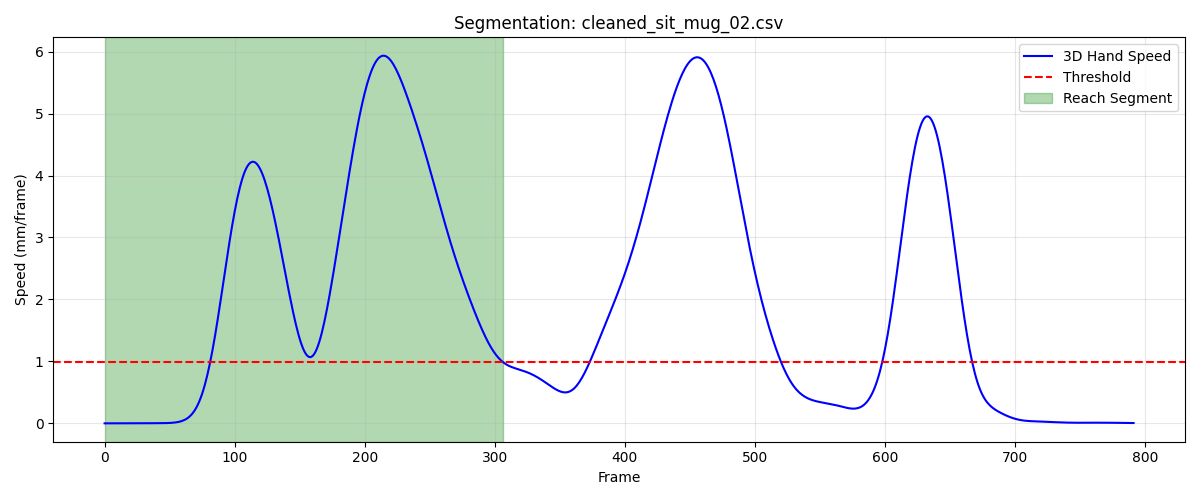

The data file committed next to this chart (first rows):
frame, sub_frame, shoulderr_x, shoulderr_y, shoulderr_z, humr1_x, humr1_y, humr1_z, humr2_x, humr2_y, humr2_z, humr3_x, humr3_y, humr3_z, humr4_x, humr4_y, humr4_z, humr5_x, humr5_y, humr5_z, humr6_x, humr6_y, humr6_z, humr7_x
1, 0, 193.4, -644.8, 271, 255.2, -576.8, 149.2, 284.1, -539.5, 93.81, 265.4, -622, 124.8, 207, -543.3, 121.6, 294.1, -600, 77.85, 241.3, -520, 82.87, 282.1
2, 0, 193.4, -644.9, 271, 255.3, -576.8, 149.2, 284.2, -539.5, 93.82, 265.4, -622, 124.8, 207, -543.3, 121.6, 294.2, -600, 77.86, 241.3, -520, 82.86, 282.1
3, 0, 193.4, -644.9, 271, 255.3, -576.8, 149.2, 284.2, -539.5, 93.82, 265.5, -622, 124.8, 207, -543.3, 121.6, 294.2, -600, 77.87, 241.3, -520, 82.86, 282.2
4, 0, 193.4, -644.9, 271, 255.3, -576.8, 149.2, 284.2, -539.5, 93.83, 265.5, -622, 124.8, 207.1, -543.3, 121.6, 294.2, -599.9, 77.88, 241.3, -520, 82.85, 282.2
5, 0, 193.4, -644.9, 271, 255.3, -576.8, 149.2, 284.2, -539.5, 93.83, 265.5, -622, 124.8, 207.1, -543.3, 121.6, 294.3, -599.9, 77.88, 241.3, -520, 82.84, 282.3
6, 0, 193.4, -644.9, 271, 255.3, -576.8, 149.1, 284.2, -539.5, 93.83, 265.6, -621.9, 124.8, 207.1, -543.3, 121.6, 294.3, -599.9, 77.89, 241.4, -520.1, 82.83, 282.3
7, 0, 193.4, -644.9, 271, 255.3, -576.8, 149.1, 284.2, -539.5, 93.82, 265.6, -621.9, 124.8, 207.1, -543.3, 121.6, 294.3, -599.9, 77.88, 241.4, -520.1, 82.82, 282.4
8, 0, 193.4, -644.9, 270.9, 255.3, -576.8, 149.1, 284.3, -539.4, 93.81, 265.6, -621.9, 124.8, 207.1, -543.3, 121.5, 294.4, -599.9, 77.88, 241.4, -520.1, 82.81, 282.4
9, 0, 193.4, -644.9, 270.9, 255.3, -576.8, 149.1, 284.3, -539.4, 93.8, 265.6, -621.9, 124.8, 207.1, -543.3, 121.5, 294.4, -599.9, 77.87, 241.4, -520, 82.8, 282.5
10, 0, 193.4, -644.9, 270.9, 255.3, -576.8, 149.1, 284.3, -539.4, 93.78, 265.6, -621.9, 124.8, 207.1, -543.3, 121.5, 294.4, -599.9, 77.86, 241.4, -520, 82.78, 282.5
11, 0, 193.4, -644.9, 270.9, 255.3, -576.8, 149.1, 284.3, -539.4, 93.76, 265.6, -621.9, 124.7, 207.1, -543.3, 121.5, 294.4, -599.9, 77.84, 241.4, -520, 82.76, 282.5
12, 0, 193.4, -644.9, 270.9, 255.3, -576.8, 149, 284.3, -539.4, 93.73, 265.6, -621.9, 124.7, 207.1, -543.3, 121.4, 294.4, -599.9, 77.82, 241.4, -520, 82.74, 282.5
13, 0, 193.4, -644.9, 270.9, 255.3, -576.8, 149, 284.3, -539.4, 93.7, 265.6, -621.9, 124.7, 207.1, -543.3, 121.4, 294.4, -599.9, 77.8, 241.4, -520, 82.71, 282.5
14, 0, 193.4, -644.9, 270.9, 255.3, -576.8, 149.0, 284.2, -539.5, 93.67, 265.6, -621.9, 124.7, 207.1, -543.3, 121.4, 294.4, -599.8, 77.77, 241.4, -520, 82.68, 282.5
15, 0, 193.4, -644.9, 270.9, 255.3, -576.8, 149, 284.2, -539.5, 93.63, 265.6, -621.9, 124.7, 207.1, -543.3, 121.4, 294.4, -599.8, 77.74, 241.4, -520, 82.66, 282.5
16, 0, 193.4, -644.9, 270.9, 255.3, -576.7, 149, 284.2, -539.5, 93.59, 265.6, -621.9, 124.6, 207.1, -543.3, 121.3, 294.4, -599.8, 77.72, 241.4, -520, 82.63, 282.5
17, 0, 193.4, -644.9, 270.8, 255.3, -576.7, 148.9, 284.2, -539.5, 93.55, 265.6, -621.9, 124.6, 207, -543.3, 121.3, 294.3, -599.8, 77.69, 241.3, -520, 82.61, 282.5
18, 0, 193.4, -644.9, 270.8, 255.3, -576.7, 148.9, 284.2, -539.6, 93.51, 265.6, -621.9, 124.6, 207, -543.3, 121.3, 294.3, -599.8, 77.66, 241.3, -520, 82.59, 282.5
19, 0, 193.4, -644.9, 270.8, 255.3, -576.7, 148.9, 284.1, -539.6, 93.48, 265.6, -621.9, 124.6, 207, -543.3, 121.3, 294.3, -599.8, 77.64, 241.3, -520, 82.58, 282.4
20, 0, 193.4, -644.9, 270.8, 255.3, -576.8, 148.9, 284.1, -539.6, 93.45, 265.6, -621.9, 124.6, 207, -543.3, 121.3, 294.3, -599.9, 77.62, 241.3, -520, 82.57, 282.4
21, 0, 193.4, -644.9, 270.8, 255.3, -576.8, 148.9, 284.1, -539.6, 93.43, 265.6, -621.9, 124.6, 207, -543.4, 121.3, 294.3, -599.9, 77.61, 241.3, -520, 82.57, 282.4
22, 0, 193.4, -644.9, 270.8, 255.3, -576.8, 148.9, 284.1, -539.7, 93.41, 265.6, -621.9, 124.5, 207, -543.4, 121.3, 294.3, -599.9, 77.59, 241.3, -520.1, 82.57, 282.3
23, 0, 193.4, -644.9, 270.8, 255.3, -576.8, 148.9, 284.1, -539.7, 93.4, 265.6, -621.9, 124.5, 207, -543.4, 121.3, 294.3, -599.9, 77.58, 241.2, -520.1, 82.57, 282.3
24, 0, 193.4, -644.9, 270.8, 255.3, -576.8, 148.9, 284, -539.7, 93.39, 265.6, -621.9, 124.5, 207, -543.4, 121.3, 294.3, -599.9, 77.58, 241.2, -520.1, 82.57, 282.3
25, 0, 193.4, -644.9, 270.9, 255.3, -576.8, 148.9, 284, -539.7, 93.39, 265.6, -622, 124.5, 207, -543.4, 121.3, 294.3, -599.9, 77.57, 241.2, -520.1, 82.57, 282.3
26, 0, 193.4, -644.9, 270.9, 255.3, -576.8, 148.9, 284.1, -539.7, 93.39, 265.6, -622, 124.5, 207, -543.4, 121.3, 294.3, -599.9, 77.57, 241.2, -520.1, 82.57, 282.3
27, 0, 193.4, -644.9, 270.9, 255.3, -576.8, 148.9, 284.1, -539.7, 93.39, 265.6, -622, 124.5, 207, -543.4, 121.3, 294.3, -599.9, 77.57, 241.3, -520.1, 82.57, 282.3
28, 0, 193.4, -644.9, 270.9, 255.3, -576.8, 148.9, 284.1, -539.7, 93.39, 265.6, -622, 124.5, 207, -543.4, 121.3, 294.3, -599.9, 77.57, 241.3, -520.1, 82.56, 282.3
29, 0, 193.4, -644.9, 270.9, 255.3, -576.8, 148.9, 284.1, -539.7, 93.4, 265.7, -622, 124.5, 207, -543.4, 121.3, 294.3, -599.9, 77.57, 241.3, -520.1, 82.56, 282.3
30, 0, 193.4, -644.9, 270.9, 255.4, -576.8, 148.9, 284.1, -539.7, 93.4, 265.7, -622, 124.6, 207, -543.4, 121.3, 294.3, -599.9, 77.57, 241.3, -520.1, 82.56, 282.3
31, 0, 193.4, -644.9, 270.9, 255.4, -576.8, 148.9, 284.1, -539.7, 93.41, 265.7, -622, 124.6, 207.1, -543.4, 121.3, 294.3, -599.9, 77.58, 241.3, -520.1, 82.55, 282.3
32, 0, 193.4, -644.9, 270.9, 255.4, -576.8, 148.9, 284.2, -539.7, 93.41, 265.7, -621.9, 124.6, 207.1, -543.4, 121.3, 294.4, -599.9, 77.58, 241.3, -520.1, 82.55, 282.4
33, 0, 193.4, -644.9, 270.9, 255.4, -576.8, 148.9, 284.2, -539.6, 93.42, 265.7, -621.9, 124.6, 207.1, -543.4, 121.3, 294.4, -599.8, 77.59, 241.4, -520.1, 82.54, 282.4
34, 0, 193.4, -644.9, 270.9, 255.4, -576.7, 148.9, 284.2, -539.6, 93.42, 265.7, -621.9, 124.6, 207.1, -543.4, 121.2, 294.4, -599.8, 77.59, 241.4, -520.1, 82.53, 282.4
35, 0, 193.4, -644.9, 270.9, 255.4, -576.7, 148.9, 284.2, -539.6, 93.42, 265.8, -621.9, 124.6, 207.1, -543.4, 121.2, 294.5, -599.8, 77.6, 241.4, -520.1, 82.52, 282.4
36, 0, 193.4, -644.9, 270.9, 255.4, -576.7, 148.9, 284.2, -539.6, 93.42, 265.8, -621.9, 124.6, 207.1, -543.4, 121.2, 294.5, -599.8, 77.6, 241.4, -520.1, 82.51, 282.5
37, 0, 193.4, -644.9, 270.9, 255.4, -576.7, 148.8, 284.2, -539.6, 93.41, 265.8, -621.9, 124.6, 207.1, -543.3, 121.2, 294.5, -599.8, 77.6, 241.4, -520.1, 82.49, 282.5
38, 0, 193.4, -644.9, 270.9, 255.4, -576.7, 148.8, 284.2, -539.6, 93.4, 265.8, -621.9, 124.6, 207.1, -543.3, 121.2, 294.5, -599.8, 77.59, 241.4, -520, 82.47, 282.5
39, 0, 193.4, -644.8, 270.9, 255.5, -576.6, 148.8, 284.2, -539.5, 93.38, 265.8, -621.8, 124.6, 207.1, -543.3, 121.2, 294.5, -599.7, 77.59, 241.4, -520, 82.45, 282.5
40, 0, 193.4, -644.8, 270.9, 255.5, -576.6, 148.8, 284.2, -539.5, 93.36, 265.8, -621.8, 124.5, 207.1, -543.3, 121.2, 294.5, -599.7, 77.58, 241.4, -520, 82.43, 282.5
41, 0, 193.4, -644.8, 270.9, 255.5, -576.6, 148.8, 284.2, -539.5, 93.34, 265.8, -621.8, 124.5, 207.1, -543.3, 121.1, 294.5, -599.7, 77.56, 241.4, -520, 82.41, 282.5
42, 0, 193.4, -644.8, 270.9, 255.5, -576.6, 148.8, 284.2, -539.5, 93.32, 265.8, -621.8, 124.5, 207.1, -543.3, 121.1, 294.5, -599.7, 77.54, 241.4, -520, 82.39, 282.5
43, 0, 193.4, -644.8, 270.9, 255.5, -576.6, 148.7, 284.2, -539.5, 93.29, 265.8, -621.8, 124.5, 207.1, -543.3, 121.1, 294.5, -599.7, 77.52, 241.4, -520, 82.37, 282.4
44, 0, 193.4, -644.8, 270.9, 255.5, -576.6, 148.7, 284.2, -539.5, 93.27, 265.8, -621.8, 124.5, 207.1, -543.3, 121.1, 294.5, -599.7, 77.49, 241.4, -520, 82.34, 282.4
45, 0, 193.4, -644.8, 270.9, 255.5, -576.6, 148.7, 284.2, -539.5, 93.25, 265.8, -621.8, 124.4, 207.1, -543.2, 121.1, 294.5, -599.7, 77.46, 241.3, -520, 82.32, 282.4
46, 0, 193.4, -644.8, 270.9, 255.5, -576.6, 148.7, 284.2, -539.5, 93.23, 265.8, -621.8, 124.4, 207.1, -543.2, 121.1, 294.4, -599.7, 77.42, 241.3, -520, 82.3, 282.3
47, 0, 193.4, -644.7, 270.9, 255.4, -576.6, 148.6, 284.2, -539.4, 93.21, 265.7, -621.8, 124.4, 207.1, -543.2, 121, 294.4, -599.7, 77.38, 241.3, -520, 82.28, 282.3
48, 0, 193.4, -644.7, 270.9, 255.4, -576.6, 148.6, 284.2, -539.4, 93.19, 265.7, -621.8, 124.3, 207.1, -543.2, 121, 294.4, -599.7, 77.35, 241.3, -520, 82.25, 282.2
49, 0, 193.4, -644.7, 270.9, 255.4, -576.6, 148.6, 284.2, -539.4, 93.17, 265.7, -621.8, 124.3, 207, -543.2, 121, 294.4, -599.7, 77.31, 241.3, -520, 82.23, 282.2
50, 0, 193.4, -644.7, 270.9, 255.4, -576.6, 148.6, 284.2, -539.4, 93.15, 265.7, -621.8, 124.3, 207, -543.2, 121, 294.3, -599.7, 77.28, 241.3, -520, 82.21, 282.1
51, 0, 193.4, -644.7, 270.9, 255.4, -576.6, 148.5, 284.1, -539.4, 93.13, 265.7, -621.8, 124.3, 207, -543.2, 121, 294.3, -599.7, 77.25, 241.3, -520, 82.18, 282.1
52, 0, 193.4, -644.7, 270.9, 255.4, -576.6, 148.5, 284.1, -539.4, 93.11, 265.7, -621.8, 124.2, 207, -543.2, 121, 294.3, -599.7, 77.23, 241.2, -520, 82.16, 282.1
53, 0, 193.4, -644.7, 270.9, 255.4, -576.6, 148.5, 284.1, -539.4, 93.1, 265.7, -621.8, 124.2, 207, -543.2, 120.9, 294.3, -599.7, 77.21, 241.2, -520, 82.15, 282
54, 0, 193.4, -644.7, 270.9, 255.4, -576.6, 148.5, 284.1, -539.4, 93.08, 265.6, -621.8, 124.2, 207, -543.2, 120.9, 294.2, -599.7, 77.2, 241.2, -520, 82.13, 282
55, 0, 193.4, -644.6, 270.9, 255.4, -576.6, 148.5, 284.1, -539.4, 93.06, 265.6, -621.7, 124.2, 207, -543.2, 120.9, 294.2, -599.7, 77.2, 241.2, -520, 82.12, 282
56, 0, 193.4, -644.6, 270.9, 255.4, -576.5, 148.5, 284, -539.4, 93.05, 265.6, -621.7, 124.2, 206.9, -543.2, 120.9, 294.2, -599.7, 77.21, 241.2, -520, 82.12, 282
57, 0, 193.3, -644.6, 270.9, 255.4, -576.5, 148.5, 284, -539.4, 93.05, 265.6, -621.7, 124.3, 206.9, -543.2, 120.9, 294.2, -599.7, 77.23, 241.1, -519.9, 82.12, 282
58, 0, 193.3, -644.5, 270.9, 255.3, -576.5, 148.5, 284, -539.4, 93.05, 265.6, -621.7, 124.3, 206.9, -543.1, 121, 294.2, -599.7, 77.25, 241.1, -519.9, 82.14, 282
59, 0, 193.3, -644.5, 271, 255.3, -576.5, 148.6, 284, -539.4, 93.06, 265.6, -621.7, 124.3, 206.9, -543.1, 121, 294.2, -599.6, 77.29, 241.1, -519.9, 82.15, 282
60, 0, 193.3, -644.5, 271, 255.4, -576.5, 148.6, 284, -539.4, 93.08, 265.6, -621.6, 124.3, 207, -543.1, 121, 294.2, -599.6, 77.33, 241.2, -519.9, 82.18, 282.1
... 247 more rows
